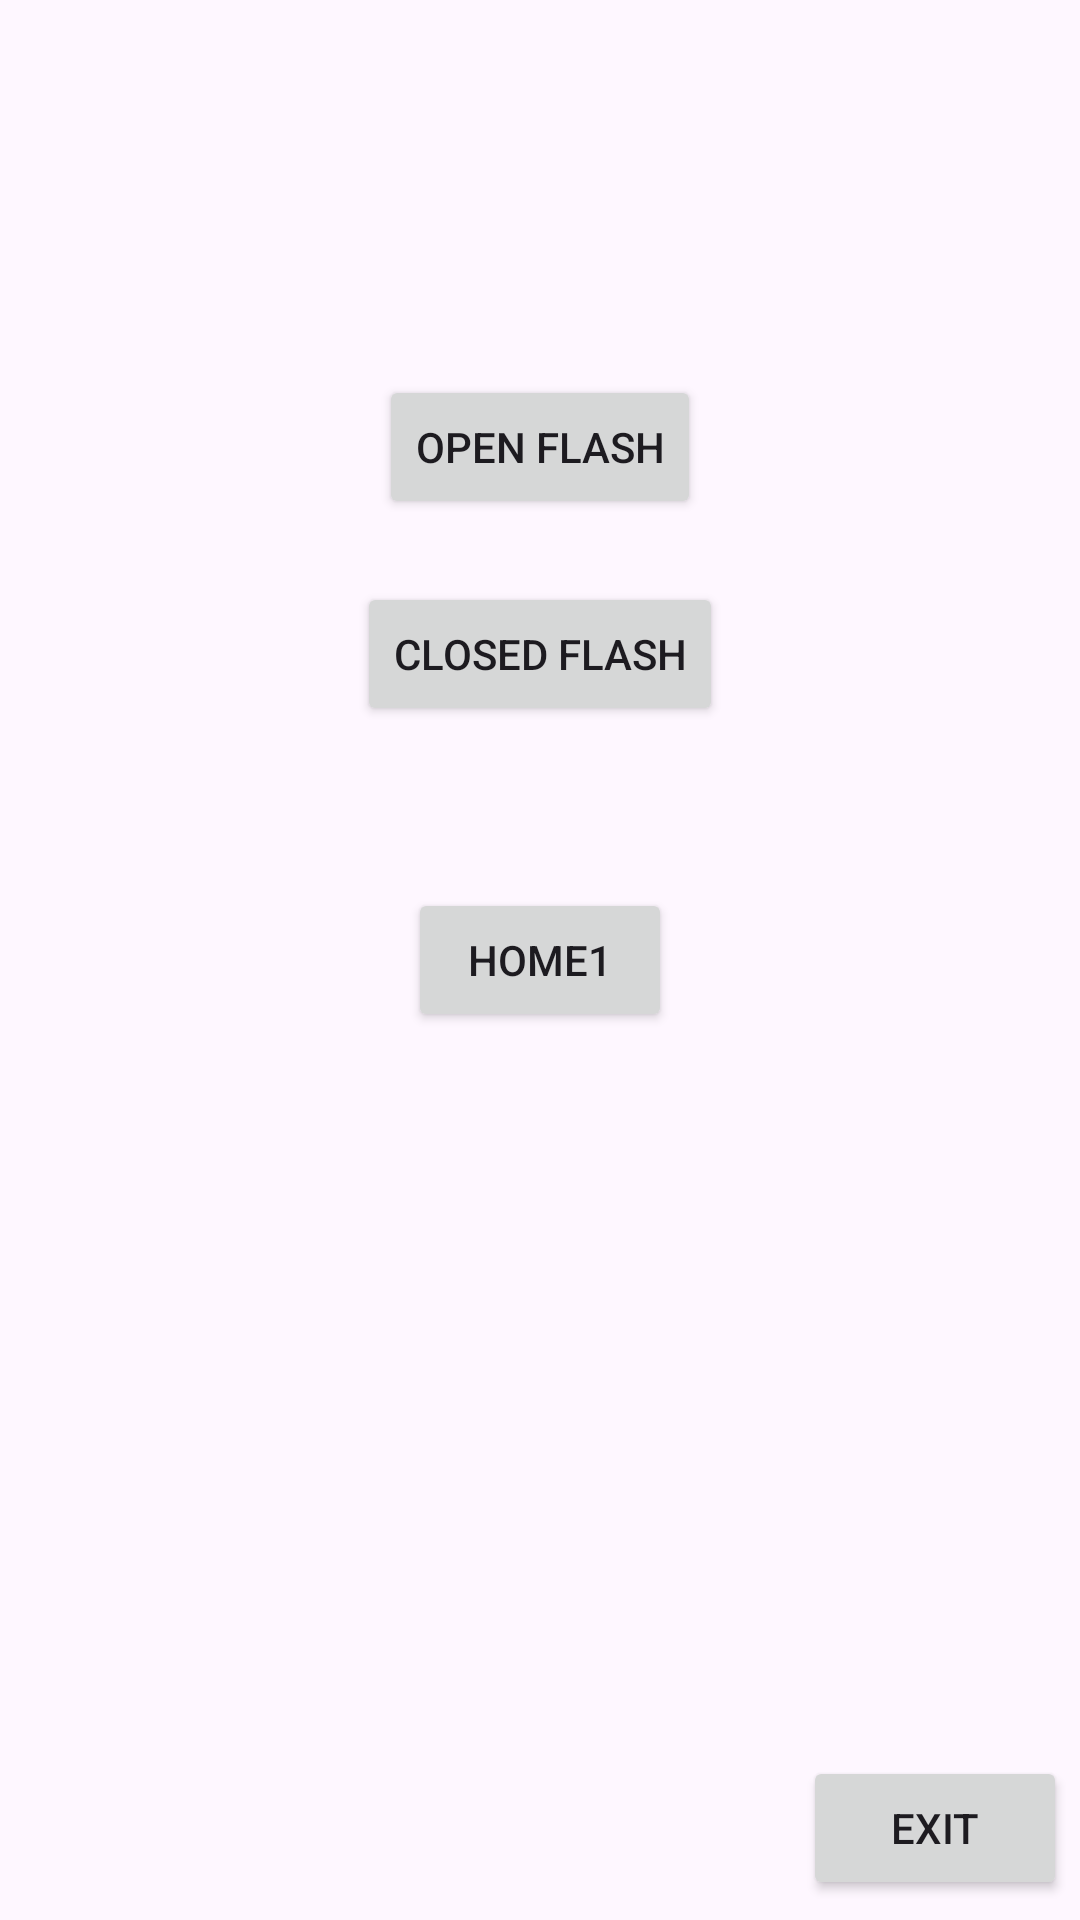

This screen was rendered from an Android layout file. Write that file and the resources it references.
<!-- AndroidManifest.xml: application theme Theme.Touchflash -->
<!-- res/layout/activity_torch2.xml -->
<?xml version="1.0" encoding="utf-8"?>
<androidx.constraintlayout.widget.ConstraintLayout xmlns:android="http://schemas.android.com/apk/res/android"
    xmlns:app="http://schemas.android.com/apk/res-auto"
    xmlns:tools="http://schemas.android.com/tools"
    android:layout_width="match_parent"
    android:layout_height="match_parent"
    tools:context=".torch2">

    <LinearLayout
        android:layout_width="370dp"
        android:layout_height="20dp"
        android:gravity="center"
        android:orientation="vertical"
        android:padding="8dp"
        app:layout_constraintBottom_toBottomOf="parent"
        app:layout_constraintEnd_toEndOf="parent"
        app:layout_constraintHorizontal_bias="0.487"
        app:layout_constraintStart_toStartOf="parent"
        app:layout_constraintTop_toTopOf="parent"
        app:layout_constraintVertical_bias="0.427" />

    <Button
        android:id="@+id/flash_on"
        android:layout_width="wrap_content"
        android:layout_height="wrap_content"
        android:layout_margin="5dp"
        android:text="open flash"
        app:layout_constraintBottom_toBottomOf="parent"
        app:layout_constraintEnd_toEndOf="parent"
        app:layout_constraintStart_toStartOf="parent"
        app:layout_constraintTop_toTopOf="parent"
        app:layout_constraintVertical_bias="0.206" />

    <Button
        android:id="@+id/flash_off"
        android:layout_width="wrap_content"
        android:layout_height="wrap_content"
        android:layout_margin="5dp"
        android:text="closed flash"
        app:layout_constraintBottom_toBottomOf="parent"
        app:layout_constraintEnd_toEndOf="parent"
        app:layout_constraintStart_toStartOf="parent"
        app:layout_constraintTop_toTopOf="parent"
        app:layout_constraintVertical_bias="0.325" />

    <Button
        android:id="@+id/button3"
        android:layout_width="wrap_content"
        android:layout_height="wrap_content"
        android:text="Home1"
        app:layout_constraintBottom_toBottomOf="parent"
        app:layout_constraintEnd_toEndOf="parent"
        app:layout_constraintStart_toStartOf="parent"
        app:layout_constraintTop_toTopOf="parent" />

    <Button
        android:id="@+id/button4"
        android:layout_width="wrap_content"
        android:layout_height="wrap_content"
        android:text="Exit"
        app:layout_constraintBottom_toBottomOf="parent"
        app:layout_constraintEnd_toEndOf="parent"
        app:layout_constraintHorizontal_bias="0.984"
        app:layout_constraintStart_toStartOf="parent"
        app:layout_constraintTop_toTopOf="parent"
        app:layout_constraintVertical_bias="0.989" />

</androidx.constraintlayout.widget.ConstraintLayout>
<!-- resources referenced by this layout -->
<resources>
  <style name="Theme.Touchflash" parent="Base.Theme.Touchflash" />
  <style name="Base.Theme.Touchflash" parent="Theme.Material3.DayNight.NoActionBar">
          
          
      </style>
</resources>
